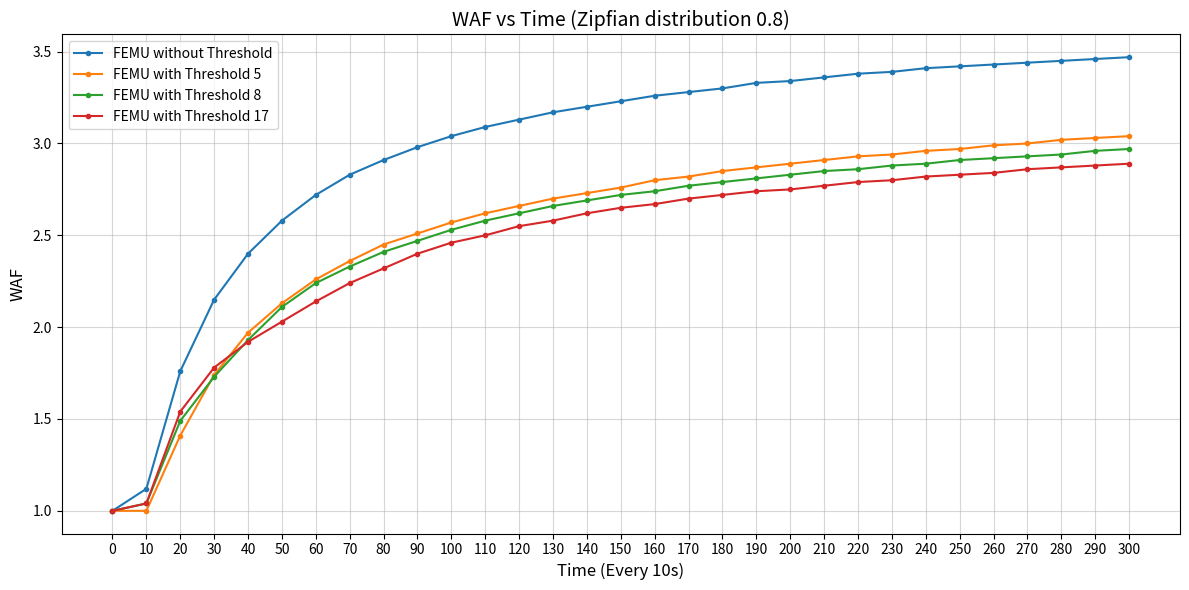

Write the Python code that produced this figure.
import numpy as np
import matplotlib.pyplot as plt

# Example IOPS data for the four systems (replace with actual values as needed)
time_intervals = np.arange(0, 310, 10)  # Time intervals from 0 to 300 seconds, every 10 seconds

femu_without_hc = [
    1.00, 1.12, 1.76, 2.15, 2.40, 2.58, 2.72, 2.83, 2.91, 2.98, 3.04, 3.09, 3.13, 3.17,
    3.20, 3.23, 3.26, 3.28, 3.30, 3.33, 3.34, 3.36, 3.38, 3.39, 3.41, 3.42, 3.43, 3.44,
    3.45, 3.46, 3.47
]

femu_hc_a =   [
    1.00, 1.00, 1.41, 1.74, 1.97, 2.13, 2.26, 2.36, 2.45, 2.51, 2.57, 2.62, 2.66, 2.70,
    2.73, 2.76, 2.80, 2.82, 2.85, 2.87, 2.89, 2.91, 2.93, 2.94, 2.96, 2.97, 2.99, 3.00,
    3.02, 3.03, 3.04
]

femu_hc_b = [
    1.00, 1.04, 1.49, 1.73, 1.93, 2.11, 2.24, 2.33, 2.41, 2.47, 2.53, 2.58, 2.62, 2.66,
    2.69, 2.72, 2.74, 2.77, 2.79, 2.81, 2.83, 2.85, 2.86, 2.88, 2.89, 2.91, 2.92, 2.93,
    2.94, 2.96, 2.97
]


femu_hc_c =  [
    1.00, 1.04, 1.54, 1.78, 1.92, 2.03, 2.14, 2.24, 2.32, 2.40, 2.46, 2.50, 2.55, 2.58,
    2.62, 2.65, 2.67, 2.70, 2.72, 2.74, 2.75, 2.77, 2.79, 2.80, 2.82, 2.83, 2.84, 2.86,
    2.87, 2.88, 2.89
]


# Plot IOPS vs Time for the four systems
plt.figure(figsize=(12, 6))
colors = plt.cm.tab10(np.linspace(0, 1, 4))
plt.plot(time_intervals, femu_without_hc, marker='o', label="FEMU without Threshold", markersize=3)
plt.plot(time_intervals, femu_hc_a, marker='o', label="FEMU with Threshold 5", markersize=3)
plt.plot(time_intervals, femu_hc_b, marker='o', label="FEMU with Threshold 8", markersize=3)
plt.plot(time_intervals, femu_hc_c, marker='o', label="FEMU with Threshold 17", markersize=3)
# Adding labels, title, legend, and grid
plt.title("WAF vs Time (Zipfian distribution 0.8)", fontsize=14)
plt.xlabel("Time (Every 10s)", fontsize=12)
plt.ylabel("WAF", fontsize=12)
plt.legend()
plt.grid(alpha=0.5)
plt.xticks(np.arange(0, 310, 10))
plt.tight_layout()

# Display the plot
plt.show()